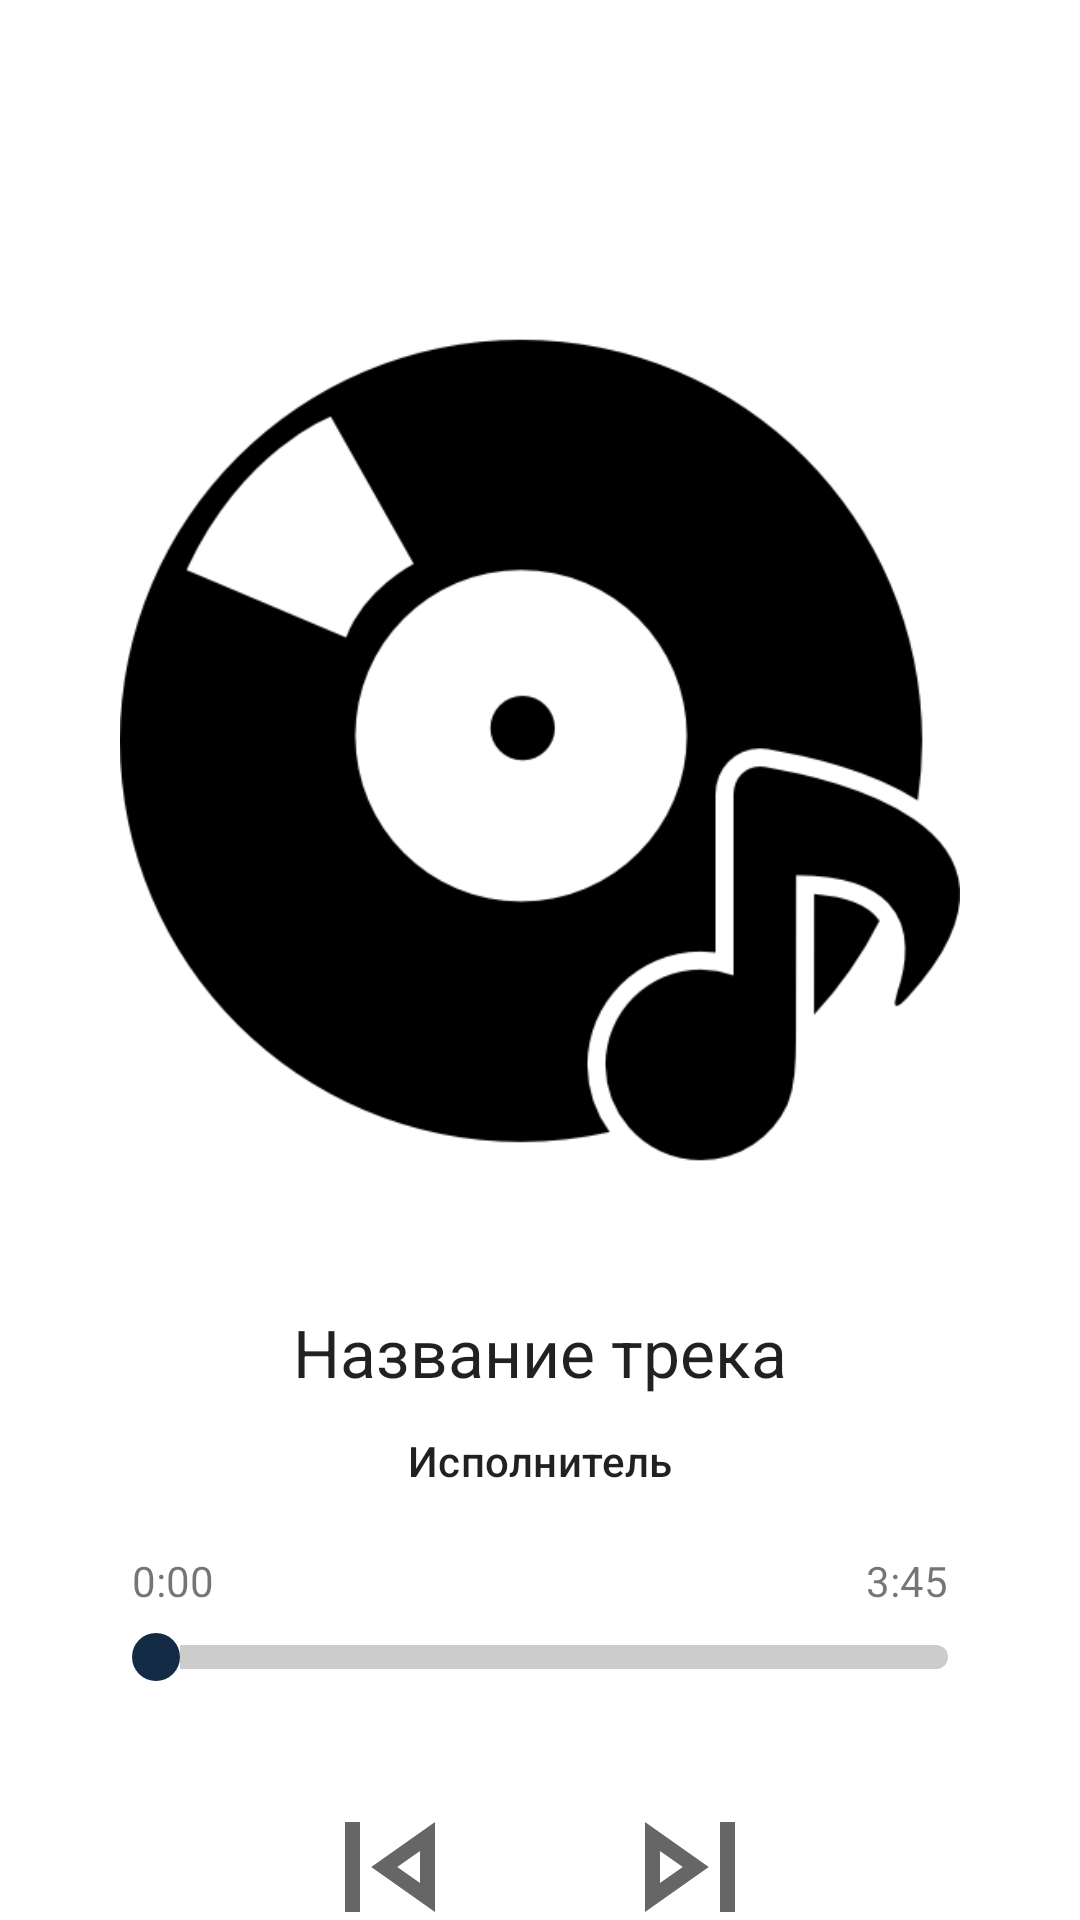

Here is an Android app screen rendered from its layout file. Give the layout XML and the strings, colors and styles it references.
<!-- AndroidManifest.xml: application theme Theme.MusicPlayer -->
<!-- res/layout/fragment_player.xml -->
<?xml version="1.0" encoding="utf-8"?>
<androidx.constraintlayout.widget.ConstraintLayout xmlns:android="http://schemas.android.com/apk/res/android"
    xmlns:app="http://schemas.android.com/apk/res-auto"
    xmlns:tools="http://schemas.android.com/tools"
    android:layout_width="match_parent"
    android:layout_height="match_parent">

    <TextView
        android:id="@+id/albumTitle"
        android:layout_width="wrap_content"
        android:layout_height="wrap_content"
        android:layout_marginTop="46dp"
        android:visibility="gone"
        android:text="@string/album_name"
        style="@style/TextAppearance.Material3.TitleMedium"
        app:layout_constraintEnd_toEndOf="parent"
        app:layout_constraintStart_toStartOf="parent"
        app:layout_constraintTop_toTopOf="parent" />

    <ImageView
        android:id="@+id/albumCover"
        android:backgroundTint="@color/white"
        android:layout_width="match_parent"
        android:layout_height="300dp"
        android:layout_marginStart="40dp"
        android:layout_marginTop="100dp"
        android:layout_marginEnd="40dp"
        app:layout_constraintEnd_toEndOf="parent"
        app:layout_constraintStart_toStartOf="parent"
        app:layout_constraintTop_toTopOf="parent"
        app:srcCompat="@drawable/img_1" />

    <TextView
        android:id="@+id/trackTitle"
        style="@style/TextAppearance.Material3.TitleLarge"
        android:layout_width="wrap_content"
        android:layout_height="wrap_content"
        android:layout_marginStart="48dp"
        android:layout_marginTop="36dp"
        android:layout_marginEnd="48dp"
        android:gravity="center"
        android:maxLines="1"
        android:text="@string/track_name"
        app:layout_constraintEnd_toEndOf="parent"
        app:layout_constraintStart_toStartOf="parent"
        app:layout_constraintTop_toBottomOf="@+id/albumCover" />

    <TextView
        android:id="@+id/trackArtist"
        android:layout_width="wrap_content"
        android:layout_height="wrap_content"
        android:layout_marginTop="12dp"
        style="@style/TextAppearance.Material3.TitleSmall"
        android:text="@string/artist_name"
        app:layout_constraintEnd_toEndOf="parent"
        app:layout_constraintStart_toStartOf="parent"
        app:layout_constraintTop_toBottomOf="@+id/trackTitle" />

    <SeekBar
        android:id="@+id/seekBar"
        style="@style/CustomSeekBar"
        android:layout_width="match_parent"
        android:layout_height="wrap_content"
        android:layout_marginHorizontal="44dp"
        android:layout_marginTop="48dp"
        android:thumbOffset="0dp"
        app:layout_constraintEnd_toEndOf="parent"
        app:layout_constraintStart_toStartOf="parent"
        app:layout_constraintTop_toBottomOf="@+id/trackArtist" />

    <LinearLayout
        android:layout_width="match_parent"
        android:layout_height="wrap_content"
        android:layout_marginHorizontal="44dp"
        android:layout_marginBottom="8dp"
        android:orientation="horizontal"
        app:layout_constraintBottom_toTopOf="@+id/seekBar"
        app:layout_constraintEnd_toEndOf="parent"
        app:layout_constraintStart_toStartOf="parent">

        <TextView
            android:id="@+id/currentTime"
            android:layout_width="wrap_content"
            android:layout_height="wrap_content"
            android:text="0:00" />

        <TextView
            android:layout_width="0dp"
            android:layout_height="wrap_content"
            android:layout_weight="1" />

        <TextView
            android:id="@+id/totalTime"
            android:layout_width="wrap_content"
            android:layout_height="wrap_content"
            android:text="3:45" />
    </LinearLayout>

    <LinearLayout
        android:layout_width="match_parent"
        android:layout_height="wrap_content"
        android:layout_marginTop="32dp"
        android:gravity="center"
        android:orientation="horizontal"
        app:layout_constraintEnd_toEndOf="parent"
        app:layout_constraintStart_toStartOf="parent"
        app:layout_constraintTop_toBottomOf="@+id/seekBar">

        <ImageButton
            android:id="@+id/btnPrevious"
            android:background="@color/white"
            android:layout_width="wrap_content"
            android:layout_height="wrap_content"
            android:src="@drawable/outline_skip_previous_24" />

        <ImageButton
            android:id="@+id/btnPlayPause"
            android:background="@color/white"
            android:layout_width="wrap_content"
            android:layout_height="wrap_content"
            android:layout_marginHorizontal="20dp"
            android:src="@drawable/outline_play_circle_24" />

        <ImageButton
            android:id="@+id/btnNext"
            android:background="@color/white"
            android:layout_width="wrap_content"
            android:layout_height="wrap_content"
            android:src="@drawable/outline_skip_next_24" />
    </LinearLayout>

</androidx.constraintlayout.widget.ConstraintLayout>
<!-- resources referenced by this layout -->
<resources>
  <color name="white">#FFFFFFFF</color>
  <!-- drawable img_1: png bitmap (drawable, 16108 bytes) -->
  <!-- drawable outline_skip_next_24 (drawable) -->
  <vector xmlns:android="http://schemas.android.com/apk/res/android"
      android:width="60dp"
      android:height="60dp"
      android:viewportWidth="24"
      android:viewportHeight="24"
      android:tint="?attr/colorControlNormal">
    <path
        android:fillColor="@android:color/white"
        android:pathData="M6,18l8.5,-6L6,6v12zM8,9.86L11.03,12 8,14.14L8,9.86zM16,6h2v12h-2z"/>
  </vector>
  <!-- drawable outline_skip_previous_24 (drawable) -->
  <vector xmlns:android="http://schemas.android.com/apk/res/android"
      android:width="60dp"
      android:height="60dp"
      android:viewportWidth="24"
      android:viewportHeight="24"
      android:tint="?attr/colorControlNormal">
    <path
        android:fillColor="@android:color/white"
        android:pathData="M6,6h2v12L6,18zM9.5,12l8.5,6L18,6l-8.5,6zM16,14.14L12.97,12 16,9.86v4.28z"/>
  </vector>
  <string name="album_name">Название альбома</string>
  <string name="artist_name">Исполнитель</string>
  <string name="track_name">Название трека</string>
  <style name="CustomSeekBar">
          <item name="android:progressDrawable">@drawable/custom_seekbar</item> 
          <item name="android:thumb">@drawable/custom_thumb</item> 
          <item name="android:minHeight">8dp</item> 
          <item name="android:maxHeight">8dp</item> 
          <item name="android:paddingStart">0dp</item> 
          <item name="android:paddingEnd">0dp</item>
      </style>
  <style name="Theme.MusicPlayer" parent="Theme.MaterialComponents.DayNight.NoActionBar">
          
          <item name="colorPrimary">@color/primary</item>
          <item name="colorPrimaryVariant">@color/primaryVariant</item>
          <item name="colorOnPrimary">@color/onPrimary</item>
          
          <item name="colorSecondary">@color/secondary</item>
          <item name="colorSecondaryVariant">@color/secondaryNight</item>
          <item name="colorOnSecondary">@color/onSecondary</item>
          
          <item name="android:statusBarColor">?attr/colorPrimaryVariant</item>
          
      </style>
  <!-- drawable custom_seekbar (drawable) -->
  <?xml version="1.0" encoding="utf-8"?>
  <layer-list xmlns:android="http://schemas.android.com/apk/res/android">
      <item android:id="@android:id/background">
          <shape>
              <solid android:color="#CCCCCC" /> 
              <corners android:radius="4dp" /> 
          </shape>
      </item>
      <item android:id="@android:id/progress">
          <clip>
              <shape>
                  <solid android:color="@color/primary" /> 
                  <corners android:radius="4dp" /> 
              </shape>
          </clip>
      </item>
  </layer-list>
  <!-- drawable custom_thumb (drawable) -->
  <?xml version="1.0" encoding="utf-8"?>
  <shape xmlns:android="http://schemas.android.com/apk/res/android">
      <solid android:color="@color/primaryVariantNight" /> 
      <size android:width="16dp" android:height="16dp" /> 
      <corners android:radius="8dp" /> 
  </shape>
  <color name="primary">#4A90E2</color>
  <color name="primaryVariant">#357ABD</color>
  <color name="onPrimary">#FFFFFF</color>
  <color name="secondary">#F5A623</color>
  <color name="secondaryNight">#FFA726</color>
  <color name="onSecondary">#000000</color>
  <color name="primaryVariantNight">#142B46</color>
</resources>
